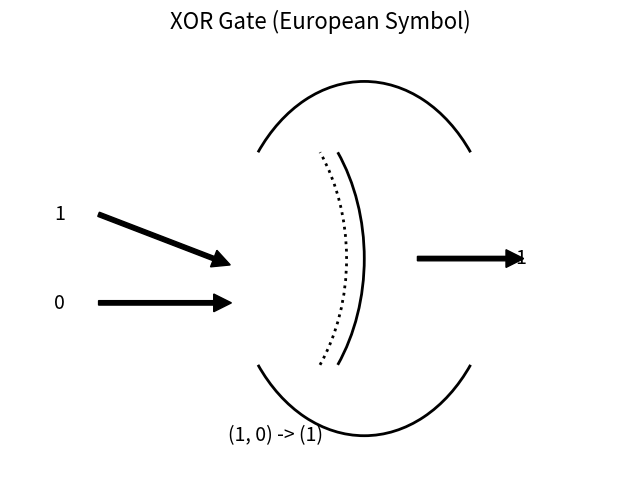
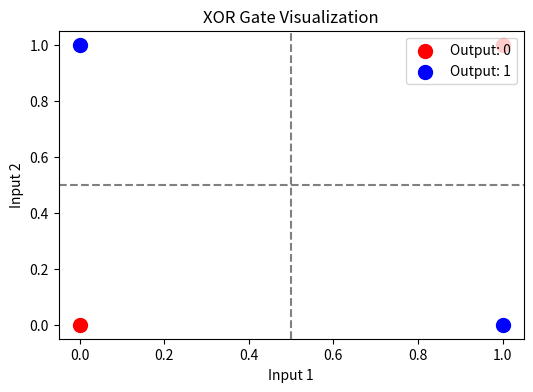
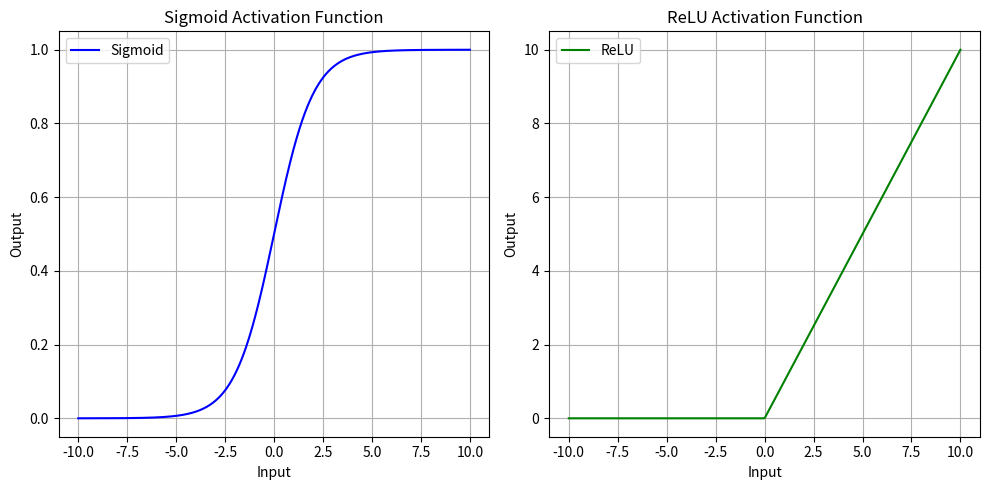

Generate these figures, in order, with matplotlib: (Note: this script raises an exception after producing the figures.)
# Importing Libraries
import numpy as np
import matplotlib.pyplot as plt

# Create a graphic to illustrate the XOR gate
xor_inputs = np.array([[0, 0], [0, 1], [1, 0], [1, 1]])
xor_outputs = np.array([0, 1, 1, 0])

import matplotlib.pyplot as plt
from matplotlib.patches import Arc, FancyArrow, Ellipse

def draw_xor_gate():
    fig, ax = plt.subplots(figsize=(8, 6))
    
    # Draw the curved back of the XOR gate
    ax.add_patch(Arc((1.5, 2.5), 3, 4, theta1=-45, theta2=45, color="black", lw=2))
    ax.add_patch(Arc((1.3, 2.5), 3, 4, theta1=-45, theta2=45, color="black", lw=2, linestyle='dotted'))
    
    # Draw the front of the XOR gate
    ax.add_patch(Arc((3, 2.5), 3, 4, theta1=45, theta2=135, color="black", lw=2))
    ax.add_patch(Arc((3, 2.5), 3, 4, theta1=-135, theta2=-45, color="black", lw=2))
    
    # Draw input lines
    ax.add_patch(FancyArrow(0, 3, 1.3, -0.5, width=0.05, head_width=0.2, head_length=0.2, color="black"))
    ax.add_patch(FancyArrow(0, 2, 1.3, 0, width=0.05, head_width=0.2, head_length=0.2, color="black"))
    
    # Draw output line
    ax.add_patch(FancyArrow(3.6, 2.5, 1, 0, width=0.05, head_width=0.2, head_length=0.2, color="black"))
    
    # Labels for input and output
    ax.text(-0.5, 3, "1", fontsize=14, verticalalignment="center")
    ax.text(-0.5, 2, "0", fontsize=14, verticalalignment="center")
    ax.text(4.7, 2.5, "1", fontsize=14, verticalalignment="center")
    
    # Label the operation
    ax.text(2, 0.5, "(1, 0) -> (1)", fontsize=14, verticalalignment="center", horizontalalignment="center")
    
    # Styling
    ax.set_xlim(-1, 6)
    ax.set_ylim(0, 5)
    ax.axis("off")
    ax.set_aspect("equal")
    plt.title("XOR Gate (European Symbol)", fontsize=16)
    plt.show()

# Draw the XOR gate
draw_xor_gate()


# Visualize XOR gate logic
plt.figure(figsize=(6, 4))
for i, input_pair in enumerate(xor_inputs):
    plt.scatter(input_pair[0], input_pair[1], c='red' if xor_outputs[i] == 0 else 'blue', s=100, label=f"Output: {xor_outputs[i]}" if i < 2 else "")
plt.axhline(0.5, color='gray', linestyle='--')
plt.axvline(0.5, color='gray', linestyle='--')
plt.title("XOR Gate Visualization")
plt.xlabel("Input 1")
plt.ylabel("Input 2")
plt.legend()
plt.show()

## Traditional Algorithmic Example
# Define a traditional algorithm for solving XOR
print("Algorithmic Solution for XOR")
def xor_algorithm(x, y):
    return x ^ y  # XOR operation

for pair in xor_inputs:
    print(f"Inputs: {pair[0]}, {pair[1]} -> Output: {xor_algorithm(pair[0], pair[1])}")

## Machine Learning Approach: Neural Network
print("\nNeural Network Implementation")

# Define the Neural Network Class
class NeuralNetwork:
    def __init__(self, input_size, hidden_size, output_size, learning_rate=0.1):
        self.input_size = input_size
        self.hidden_size = hidden_size
        self.output_size = output_size
        self.learning_rate = learning_rate

        # Initialize weights and biases
        self.weights_input_hidden = np.random.randn(input_size, hidden_size)
        self.bias_hidden = np.random.randn(hidden_size)
        self.weights_hidden_output = np.random.randn(hidden_size, output_size)
        self.bias_output = np.random.randn(output_size)

    def sigmoid(self, x):
        return 1 / (1 + np.exp(-x))

    def sigmoid_derivative(self, x):
        return x * (1 - x)

    def train(self, input_data, target):
        # Forward pass
        input_data = np.array(input_data)
        target = np.array(target)
        hidden_input = np.dot(input_data, self.weights_input_hidden) + self.bias_hidden
        hidden_output = self.sigmoid(hidden_input)
        final_input = np.dot(hidden_output, self.weights_hidden_output) + self.bias_output
        final_output = self.sigmoid(final_input)

        # Error calculation
        error = target - final_output

        # Backward pass
        output_gradient = error * self.sigmoid_derivative(final_output)
        hidden_error = np.dot(output_gradient, self.weights_hidden_output.T)
        hidden_gradient = hidden_error * self.sigmoid_derivative(hidden_output)

        # Update weights and biases
        self.weights_hidden_output += self.learning_rate * np.dot(hidden_output.reshape(-1, 1), output_gradient.reshape(1, -1))
        self.bias_output += self.learning_rate * output_gradient
        self.weights_input_hidden += self.learning_rate * np.dot(input_data.reshape(-1, 1), hidden_gradient.reshape(1, -1))
        self.bias_hidden += self.learning_rate * hidden_gradient

    def predict(self, input_data):
        # Forward pass
        input_data = np.array(input_data)
        hidden_input = np.dot(input_data, self.weights_input_hidden) + self.bias_hidden
        hidden_output = self.sigmoid(hidden_input)
        final_input = np.dot(hidden_output, self.weights_hidden_output) + self.bias_output
        final_output = self.sigmoid(final_input)
        return final_output

# XOR Training Data
inputs = [[0, 0], [0, 1], [1, 0], [1, 1]]
outputs = [0, 1, 1, 0]

# Initialize and Train the Neural Network
model = NeuralNetwork(input_size=2, hidden_size=2, output_size=1)
for epoch in range(10000):
    for x, y in zip(inputs, outputs):
        model.train(x, y)

import numpy as np
import matplotlib.pyplot as plt

# Define activation functions
def sigmoid(x):
    return 1 / (1 + np.exp(-x))

def relu(x):
    return np.maximum(0, x)

# Create input range
x = np.linspace(-10, 10, 500)

# Compute activation outputs
sigmoid_y = sigmoid(x)
relu_y = relu(x)

# Plot the activation functions
plt.figure(figsize=(10, 5))

# Sigmoid function
plt.subplot(1, 2, 1)
plt.plot(x, sigmoid_y, label="Sigmoid", color="blue")
plt.title("Sigmoid Activation Function")
plt.xlabel("Input")
plt.ylabel("Output")
plt.grid()
plt.legend()

# ReLU function
plt.subplot(1, 2, 2)
plt.plot(x, relu_y, label="ReLU", color="green")
plt.title("ReLU Activation Function")
plt.xlabel("Input")
plt.ylabel("Output")
plt.grid()
plt.legend()

plt.tight_layout()
plt.show()


# Predictions
predictions = [model.predict(x) for x in inputs]
print("\nNeural Network Predictions:")
for i, pred in enumerate(predictions):
    print(f"Inputs: {inputs[i]} -> Prediction: {pred[0]:.4f} -> Rounded: {round(pred[0])}")

## Visualizing the Neural Network
from matplotlib.patches import FancyArrow
import networkx as nx

# Build the Neural Network Graph
def visualize_nn(weights_input_hidden, weights_hidden_output, bias_hidden, bias_output):
    G = nx.DiGraph()

    # Add Nodes
    G.add_nodes_from(["Input 1", "Input 2"], layer=0)
    G.add_nodes_from(["Hidden 1", "Hidden 2"], layer=1)
    G.add_nodes_from(["Output"], layer=2)

    # Add Edges with Weights
    for i, inp in enumerate(["Input 1", "Input 2"]):
        for h, hid in enumerate(["Hidden 1", "Hidden 2"]):
            G.add_edge(inp, hid, weight=weights_input_hidden[i, h])
    for h, hid in enumerate(["Hidden 1", "Hidden 2"]):
        G.add_edge(hid, "Output", weight=weights_hidden_output[h, 0])

    pos = nx.multipartite_layout(G, subset_key="layer")
    nx.draw(G, pos, with_labels=True, node_size=2000, node_color="skyblue", edge_color="gray")
    labels = nx.get_edge_attributes(G, "weight")
    nx.draw_networkx_edge_labels(G, pos, edge_labels=labels)
    plt.title("Visualized Neural Network for XOR")
    plt.show()

visualize_nn(model.weights_input_hidden, model.weights_hidden_output, model.bias_hidden, model.bias_output)

import matplotlib.pyplot as plt
import networkx as nx

# Define the XOR neural network structure
G = nx.DiGraph()

# Input layer nodes
G.add_node("Input 1", pos=(0, 2), layer='Input')
G.add_node("Input 2", pos=(0, 1), layer='Input')

# Hidden layer nodes
G.add_node("Hidden 1", pos=(1, 2.5), layer='Hidden')
G.add_node("Hidden 2", pos=(1, 0.5), layer='Hidden')

# Output layer nodes
G.add_node("Output", pos=(2, 1.5), layer='Output')

# Edges (connections)
edges = [
    ("Input 1", "Hidden 1"), ("Input 1", "Hidden 2"),
    ("Input 2", "Hidden 1"), ("Input 2", "Hidden 2"),
    ("Hidden 1", "Output"), ("Hidden 2", "Output")
]

G.add_edges_from(edges)

# Extract positions for plotting
pos = nx.get_node_attributes(G, 'pos')

# Draw the graph
plt.figure(figsize=(10, 6))
nx.draw(
    G, pos, with_labels=True, node_size=3000, 
    node_color='lightblue', font_size=10, font_weight='bold',
    arrowsize=20, edge_color='gray'
)

# Annotate weights and biases (example values after training)
weights_and_biases = {
    ("Input 1", "Hidden 1"): 2.0, ("Input 1", "Hidden 2"): -1.0,
    ("Input 2", "Hidden 1"): -1.0, ("Input 2", "Hidden 2"): 2.0,
    ("Hidden 1", "Output"): 1.5, ("Hidden 2", "Output"): 1.5
}
biases = {
    "Hidden 1": -0.5,
    "Hidden 2": 0.5,
    "Output": 0.0
}

# Draw edge labels
edge_labels = {(u, v): f'w={w}' for (u, v), w in weights_and_biases.items()}
nx.draw_networkx_edge_labels(G, pos, edge_labels=edge_labels, font_color='red')

# Draw node annotations for biases
for node, (x, y) in pos.items():
    if node in biases:
        plt.text(x, y-0.3, f'b={biases[node]}', fontsize=10, color='green', ha='center')

plt.title("Neural Network Architecture for XOR Problem")
plt.axis('off')
plt.show()


